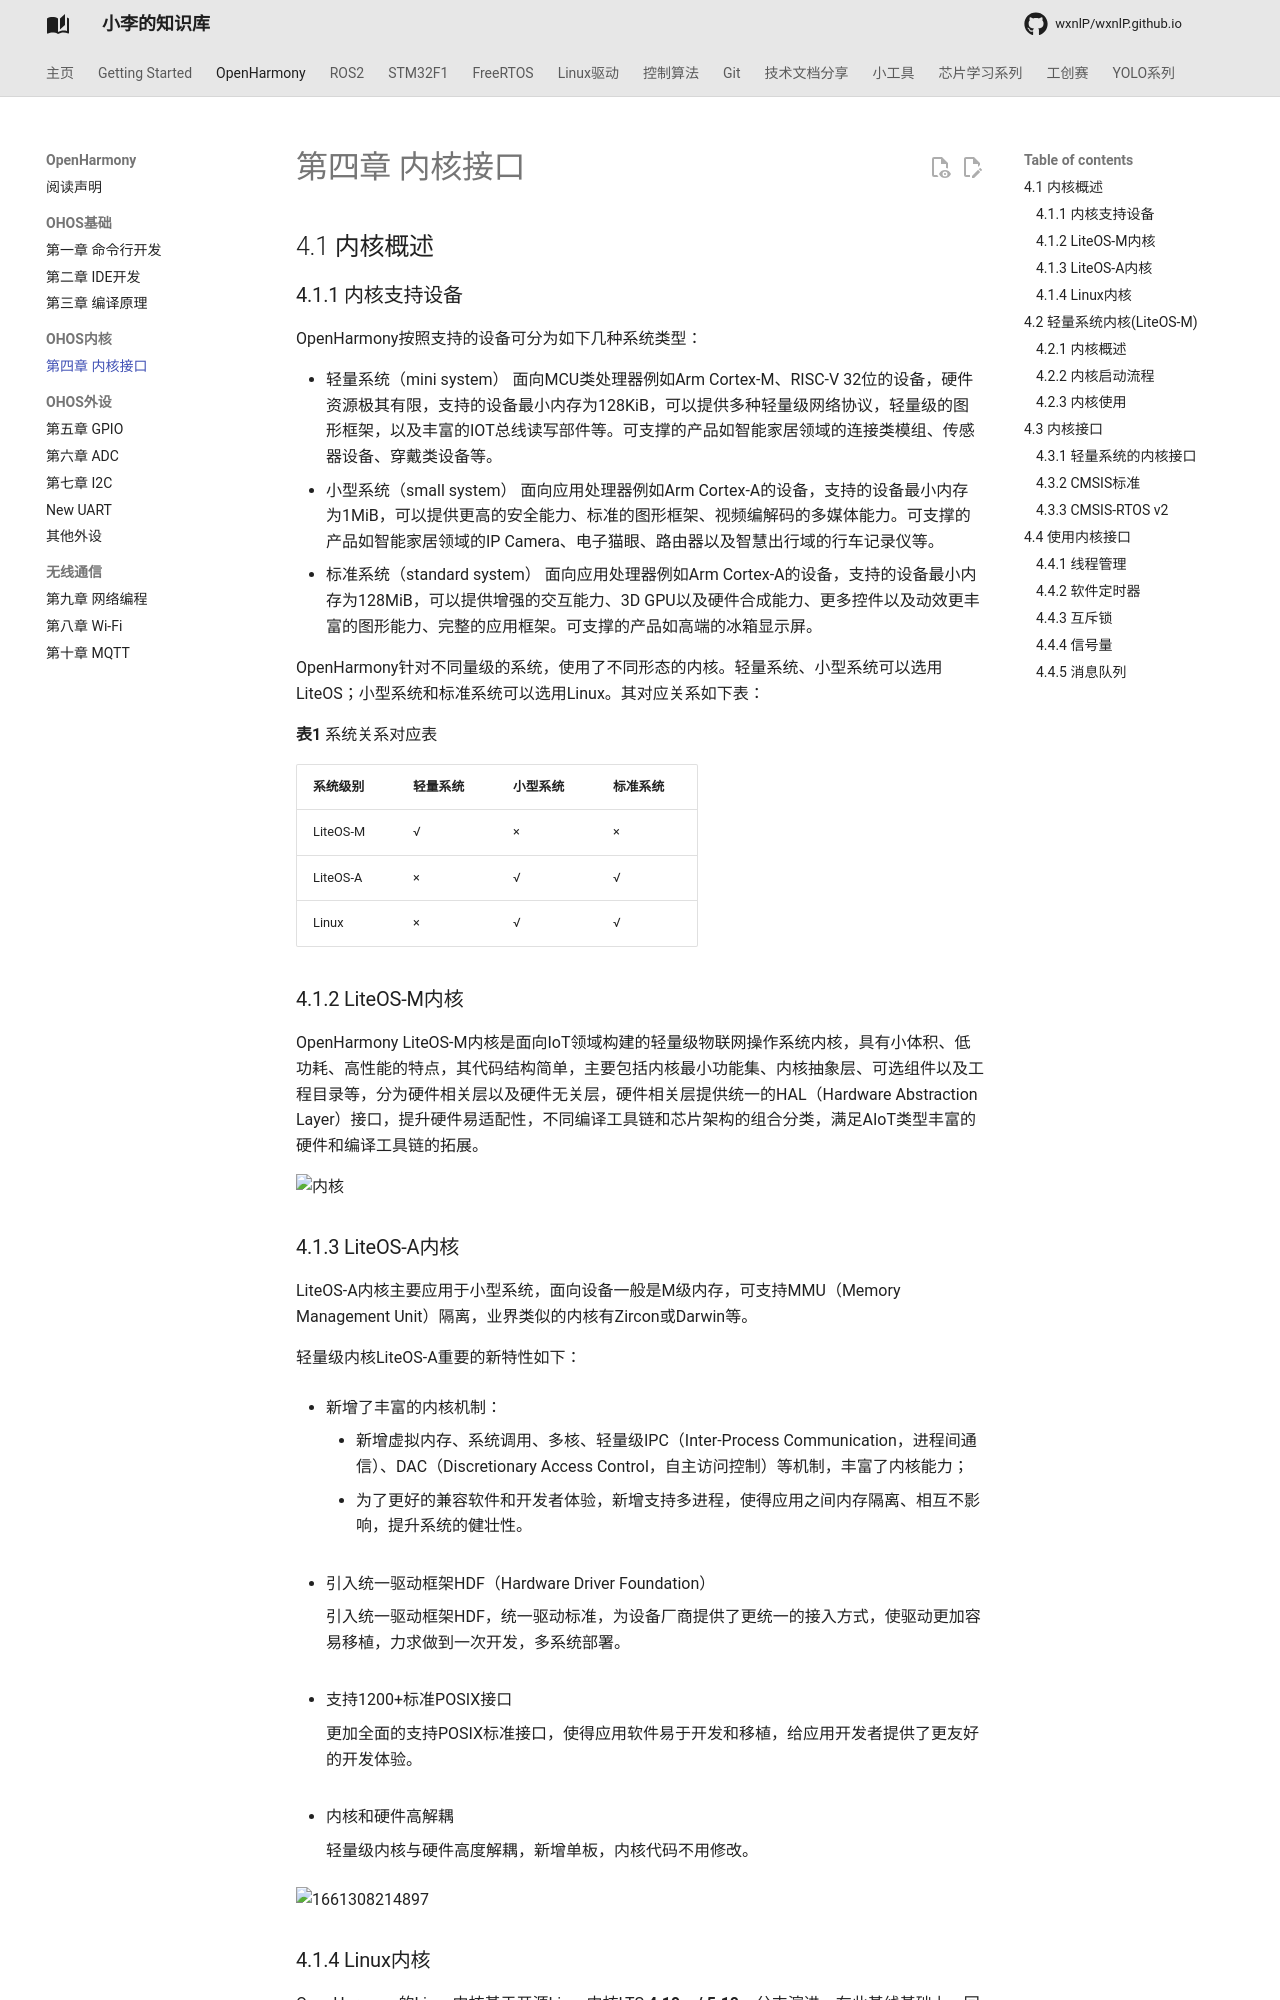

repository: wxnlP/wxnlP.github.io · page: study/OpenHarmony/4.内核接口/index.html · generator: mkdocs

---
comments: true
---

## 4.1 内核概述

### 4.1.1 内核支持设备

OpenHarmony按照支持的设备可分为如下几种系统类型：

- 轻量系统（mini system） 面向MCU类处理器例如Arm Cortex-M、RISC-V 32位的设备，硬件资源极其有限，支持的设备最小内存为128KiB，可以提供多种轻量级网络协议，轻量级的图形框架，以及丰富的IOT总线读写部件等。可支撑的产品如智能家居领域的连接类模组、传感器设备、穿戴类设备等。
- 小型系统（small system） 面向应用处理器例如Arm Cortex-A的设备，支持的设备最小内存为1MiB，可以提供更高的安全能力、标准的图形框架、视频编解码的多媒体能力。可支撑的产品如智能家居领域的IP Camera、电子猫眼、路由器以及智慧出行域的行车记录仪等。
- 标准系统（standard system） 面向应用处理器例如Arm Cortex-A的设备，支持的设备最小内存为128MiB，可以提供增强的交互能力、3D GPU以及硬件合成能力、更多控件以及动效更丰富的图形能力、完整的应用框架。可支撑的产品如高端的冰箱显示屏。

OpenHarmony针对不同量级的系统，使用了不同形态的内核。轻量系统、小型系统可以选用LiteOS；小型系统和标准系统可以选用Linux。其对应关系如下表：

**表1** 系统关系对应表

| 系统级别 | 轻量系统 | 小型系统 | 标准系统 |
| :------- | :------- | :------- | :------- |
| LiteOS-M | √        | ×        | ×        |
| LiteOS-A | ×        | √        | √        |
| Linux    | ×        | √        | √        |

### 4.1.2 LiteOS-M内核

OpenHarmony LiteOS-M内核是面向IoT领域构建的轻量级物联网操作系统内核，具有小体积、低功耗、高性能的特点，其代码结构简单，主要包括内核最小功能集、内核抽象层、可选组件以及工程目录等，分为硬件相关层以及硬件无关层，硬件相关层提供统一的HAL（Hardware Abstraction Layer）接口，提升硬件易适配性，不同编译工具链和芯片架构的组合分类，满足AIoT类型丰富的硬件和编译工具链的拓展。

![内核](https://tonmoon.obs.cn-east-3.myhuaweicloud.com/img/tonmoon/%E5%86%85%E6%A0%B8.png)

### 4.1.3 LiteOS-A内核

LiteOS-A内核主要应用于小型系统，面向设备一般是M级内存，可支持MMU（Memory Management Unit）隔离，业界类似的内核有Zircon或Darwin等。

轻量级内核LiteOS-A重要的新特性如下：

- 新增了丰富的内核机制：

  - 新增虚拟内存、系统调用、多核、轻量级IPC（Inter-Process Communication，进程间通信）、DAC（Discretionary Access Control，自主访问控制）等机制，丰富了内核能力；
  - 为了更好的兼容软件和开发者体验，新增支持多进程，使得应用之间内存隔离、相互不影响，提升系统的健壮性。

- 引入统一驱动框架HDF（Hardware Driver Foundation）

  引入统一驱动框架HDF，统一驱动标准，为设备厂商提供了更统一的接入方式，使驱动更加容易移植，力求做到一次开发，多系统部署。

- 支持1200+标准POSIX接口

  更加全面的支持POSIX标准接口，使得应用软件易于开发和移植，给应用开发者提供了更友好的开发体验。

- 内核和硬件高解耦

  轻量级内核与硬件高度解耦，新增单板，内核代码不用修改。

![1661308214897](https://tonmoon.obs.cn-east-3.myhuaweicloud.com/img/tonmoon/1661308214897.png)

### 4.1.4 Linux内核

OpenHarmony的Linux内核基于开源Linux内核LTS **4.19.y / 5.10.y** 分支演进，在此基线基础上，回合CVE补丁及OpenHarmony特性，作为OpenHarmony Common Kernel基线。针对不同的芯片，各厂商合入对应的板级驱动补丁，完成对OpenHarmony的基线适配，主要用于标准系统。

## 4.2 轻量系统内核(LiteOS-M)

### 4.2.1 内核概述

OpenHarmony LiteOS-M内核架构包含硬件相关层以及硬件无关层，如下图所示，其中硬件相关层按不同编译工具链、芯片架构分类，提供统一的HAL（Hardware Abstraction Layer）接口，提升了硬件易适配性，满足AIoT类型丰富的硬件和编译工具链的拓展；其他模块属于硬件无关层，其中基础内核模块提供基础能力，扩展模块提供网络、文件系统等组件能力，还提供错误处理、调测等能力，KAL（Kernel Abstraction Layer）模块提供统一的标准接口。

![zh-cn_image_0000001199351155](https://tonmoon.obs.cn-east-3.myhuaweicloud.com/img/tonmoon/zh-cn_image_0000001199351155.png)
